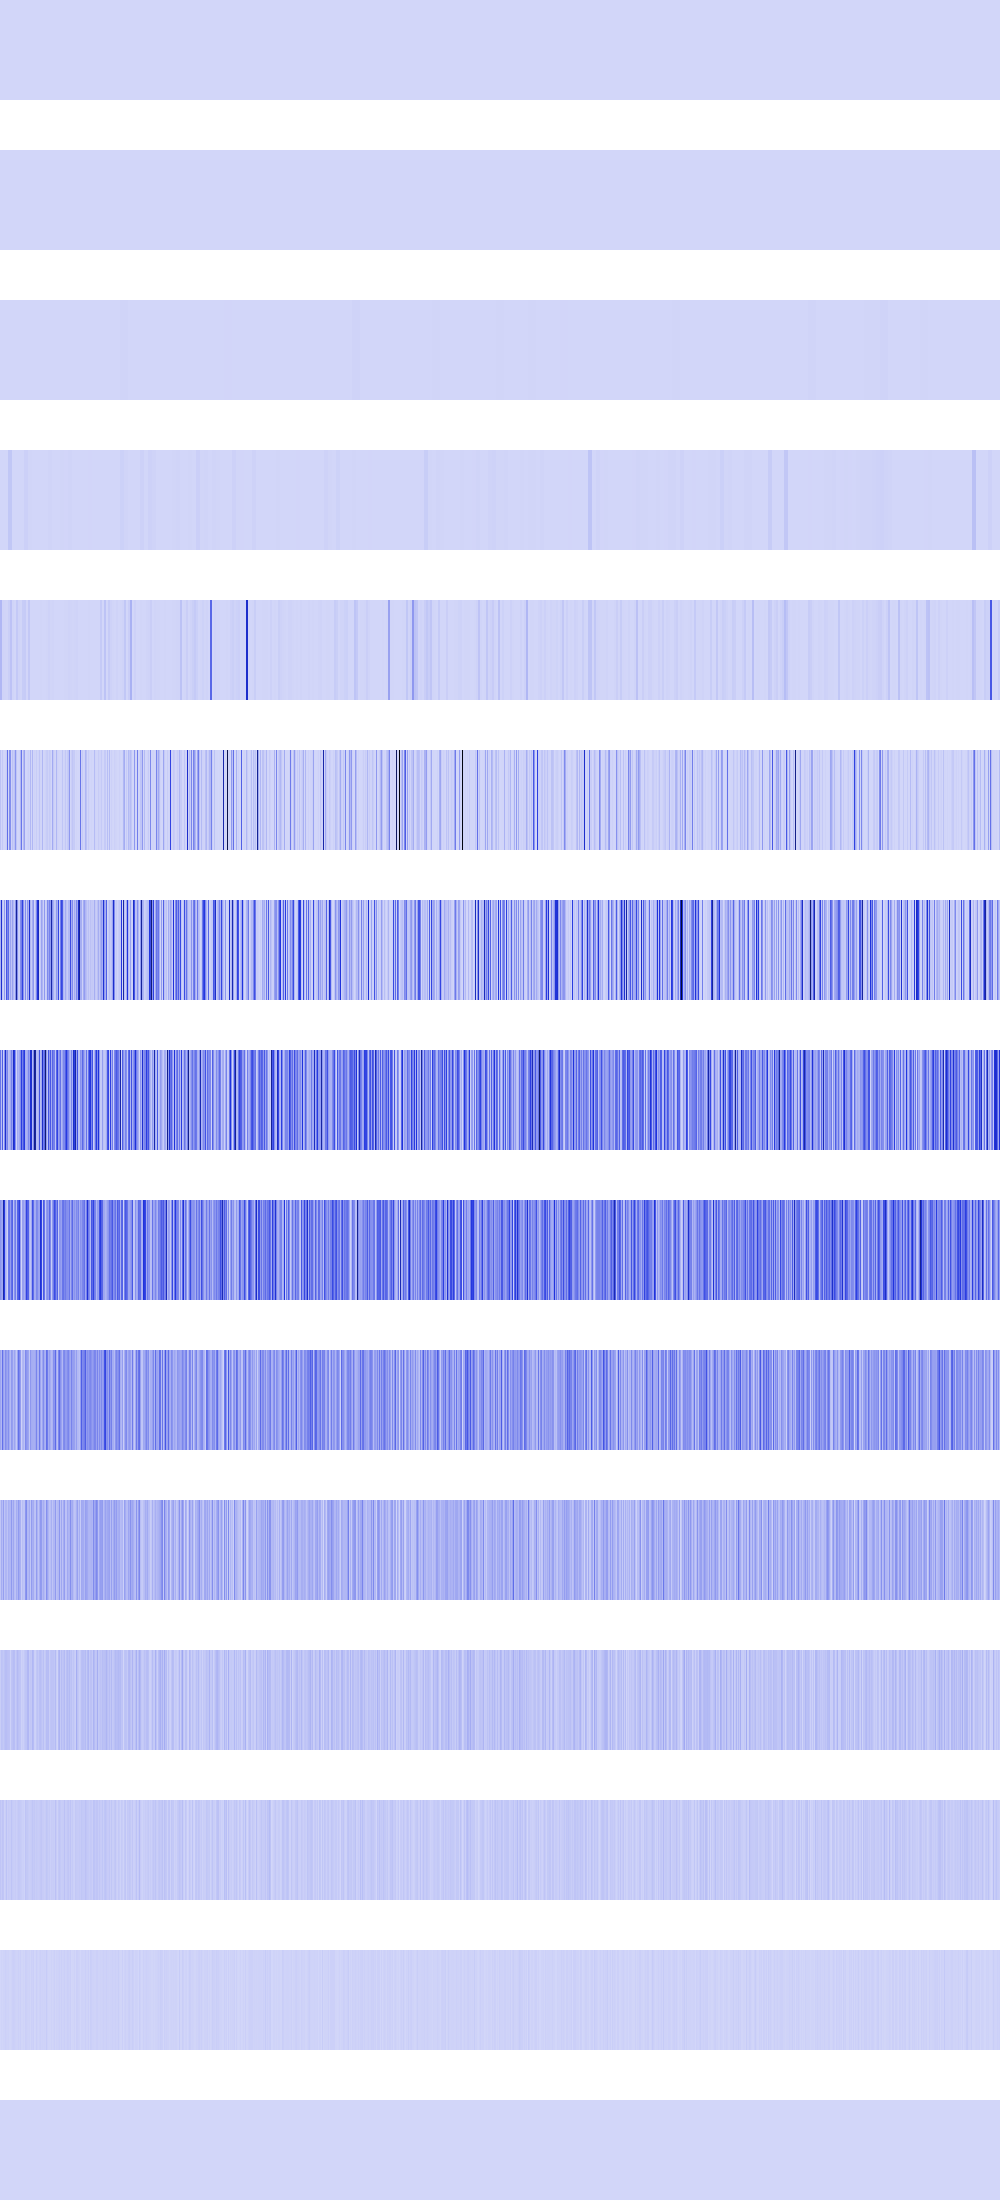

The table this chart was drawn from, first rows:
129600, 129600, 129600, 129600, 129600, 129600, 129600, 129600, 129600, 129600, 129600, 129600, 129600, 129600, 129600, 129600, 129600, 129600, 129600, 129600, 129600, 129600, 129600, 129600
705600, 705600, 705600, 705600, 705600, 705600, 705600, 705600, 705600, 705600, 705600, 705600, 705600, 705600, 705600, 705600, 1742374, 1742374, 1742374, 1742374, 1742374, 1742374, 1742374, 1742374
921600, 921600, 921600, 921600, 921600, 921600, 921600, 921600, 2304, 2304, 2304, 2304, 2304, 2304, 2304, 2304, 230400, 230400, 230400, 230400, 230400, 230400, 230400, 230400
1401856, 1401856, 1401856, 1401856, 1557504, 1557504, 1557504, 1557504, 45588856, 45588856, 45588856, 45588856, 589824, 589824, 589824, 589824, 921600, 921600, 921600, 921600, 4096, 4096, 4096, 4096
92160000, 92160000, 9834496, 9834496, 7225344, 7225344, 3444736, 3444736, 22429696, 22429696, 58003456, 58003456, 7573504, 7573504, 921600, 921600, 39337984, 39337984, 7929856, 7929856, 2560000, 2560000, 31002624, 31002624
58982400, 589824, 39337984, 4194304, 0, 5308416, 27541504, 303038464, 147456, 209207296, 209207296, 7929856, 58982400, 30294016, 58982400, 187580416, 51380224, 262144, 589824, 6553600, 84934656, 281165120, 3686400, 84934656
98828288, 516423680, 45252608, 16056320, 163708928, 4718592, 373719040, 235929600, 309100544, 57835520, 147619840, 52232192, 155844608, 83001344, 35717120, 192708608, 664403968, 216334336, 24707072, 13238272, 211877888, 256016384, 434536448, 196411392
287834112, 64618496, 352649216, 21364736, 206176256, 523370496, 184877056, 238288896, 63897600, 80281600, 130875392, 243138560, 155320320, 539426816, 454164480, 202571776, 3276800, 129630208, 92143616, 136970240, 215351296, 451215360, 259063808, 376832000
188743680, 153878528, 134348800, 615251968, 457965568, 111935488, 70909952, 8650752, 275120128, 285868032, 169476096, 300154880, 339738624, 65404928, 196608000, 258867200, 77332480, 330563584, 361758720, 439091200, 170917888, 4849664, 155320320, 159645696
140509184, 88604672, 298057728, 156762112, 110624768, 209715200, 169607168, 142082048, 206307328, 122945536, 78905344, 176685056, 162529280, 86245376, 142606336, 97255424, 39321600, 145227776, 297795584, 231211008, 169869312, 11796480, 86245376, 101187584
46137344, 120586240, 76021760, 162529280, 53477376, 94371840, 93847552, 55574528, 112721920, 94896128, 90701824, 177209344, 88080384, 136839168, 69206016, 58195968, 118489088, 91226112, 174063616, 126877696, 109051904, 23592960, 71827456, 51380224
25165824, 56623104, 51380224, 39845888, 56623104, 71303168, 70254592, 60817408, 57671680, 55574528, 13631488, 52428800, 58720256, 72351744, 71303168, 32505856, 52428800, 81788928, 62914560, 52428800, 50331648, 13631488, 26214400, 18874368
50331648, 29360128, 52428800, 46137344, 12582912, 25165824, 56623104, 20971520, 31457280, 27262976, 27262976, 54525952, 33554432, 27262976, 25165824, 31457280, 20971520, 29360128, 41943040, 37748736, 33554432, 27262976, 18874368, 20971520
0, 8388608, 4194304, 8388608, 8388608, 16777216, 12582912, 8388608, 12582912, 4194304, 4194304, 8388608, 16777216, 20971520, 16777216, 12582912, 8388608, 8388608, 16777216, 8388608, 16777216, 4194304, 4194304, 8388608
0, 0, 0, 0, 0, 0, 0, 0, 0, 0, 0, 0, 0, 0, 0, 0, 0, 0, 0, 0, 0, 0, 0, 0
